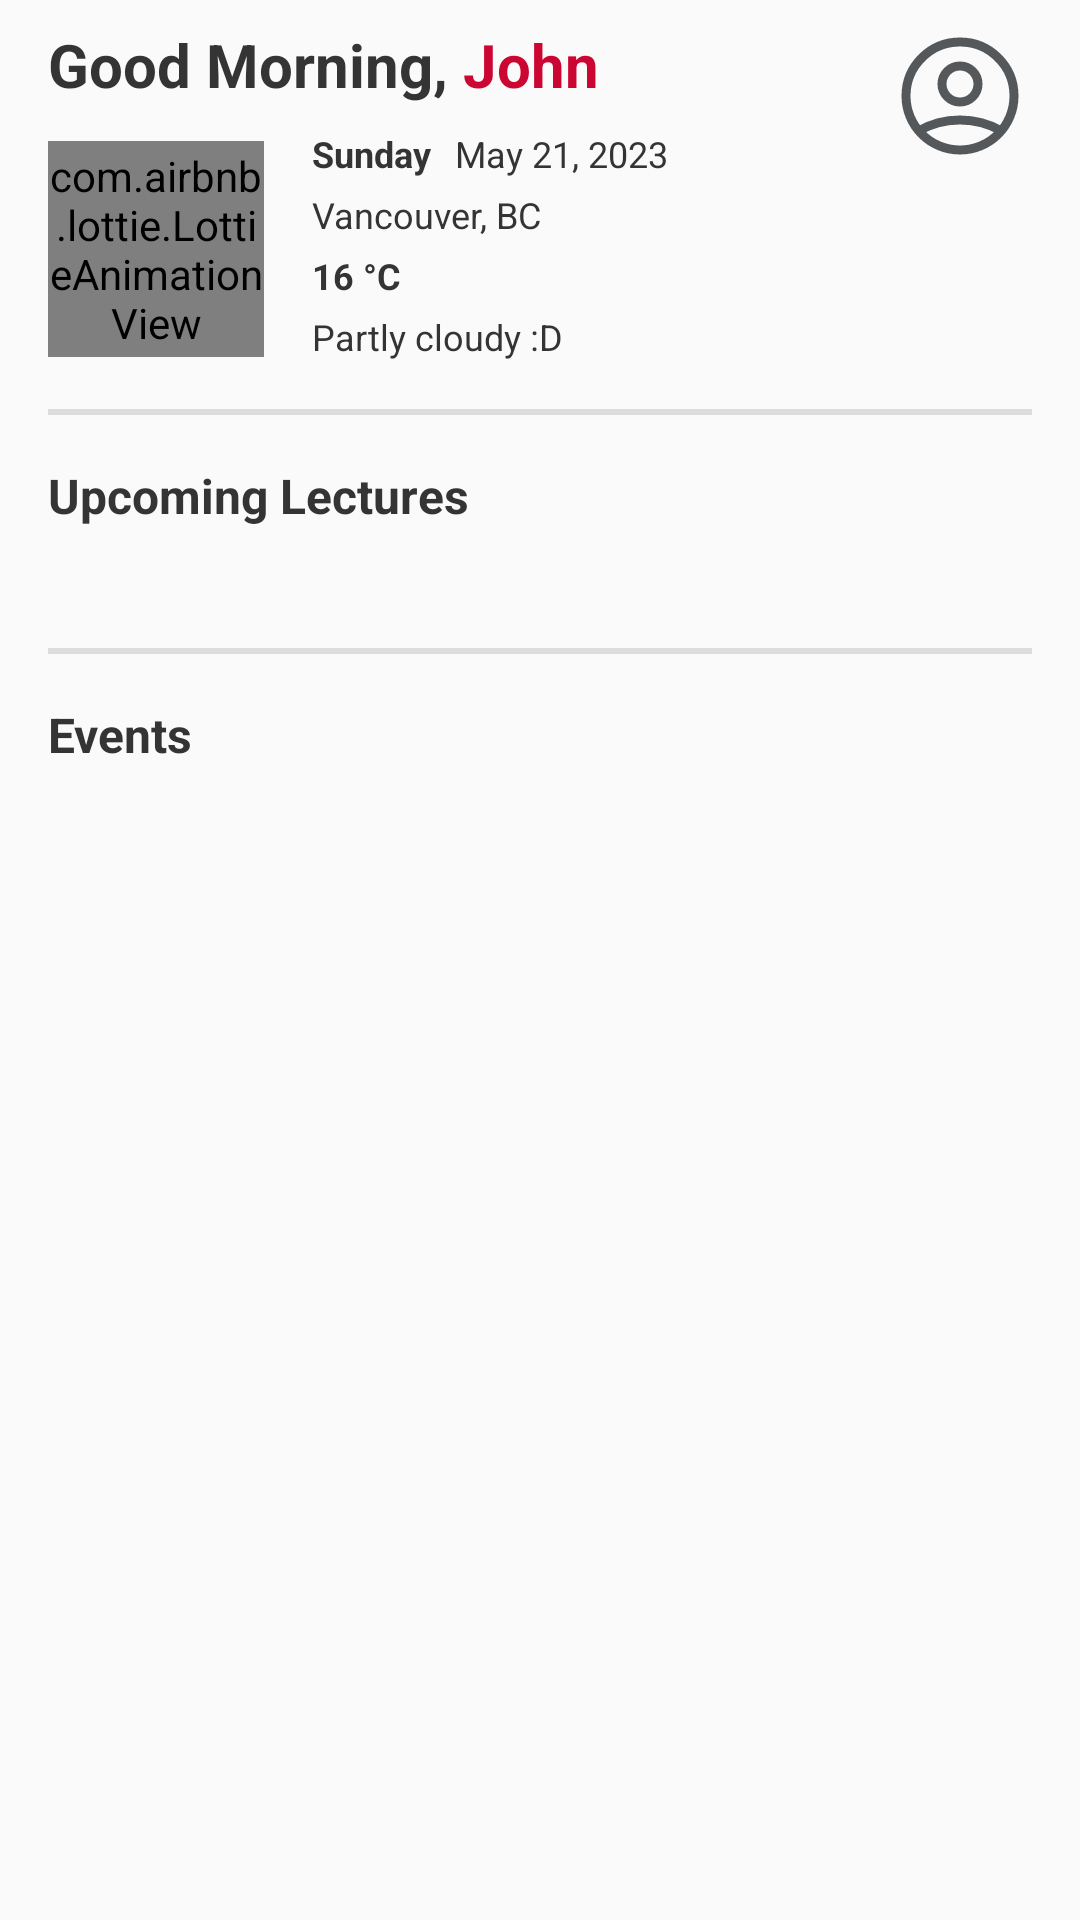

Android layout source for this screen:
<!-- AndroidManifest.xml: application theme Theme.MySFU -->
<!-- res/layout/fragment_home.xml -->
<?xml version="1.0" encoding="utf-8"?>
<androidx.core.widget.NestedScrollView xmlns:android="http://schemas.android.com/apk/res/android"
    xmlns:app="http://schemas.android.com/apk/res-auto"
    xmlns:tools="http://schemas.android.com/tools"
    android:layout_width="match_parent"
    android:layout_height="match_parent"
    android:id="@+id/home_top_nested_scroll_view"
    tools:context=".ui.fragment.home.HomeFragment">

    <androidx.constraintlayout.widget.ConstraintLayout
        android:layout_width="match_parent"
        android:layout_height="wrap_content"
        android:id="@+id/home_top_layout_container">

        <TextView
            android:id="@+id/textView"
            android:layout_width="wrap_content"
            android:layout_height="wrap_content"
            android:layout_marginStart="16dp"
            android:text="Good Morning,"
            android:textColor="@color/primary_black"
            android:textSize="@dimen/home_greet_text_size"
            android:textStyle="bold"
            app:layout_constraintStart_toStartOf="parent"
            app:layout_constraintTop_toTopOf="parent"
            android:layout_marginTop="8dp"/>

        <TextView
            android:id="@+id/textView2"
            android:layout_width="wrap_content"
            android:layout_height="wrap_content"
            android:text=" John"
            android:textColor="@color/primary_red"
            android:textSize="@dimen/home_greet_text_size"
            android:textStyle="bold"
            app:layout_constraintStart_toEndOf="@+id/textView"
            app:layout_constraintTop_toTopOf="@id/textView" />

        <ImageButton
            android:id="@+id/avatar"
            android:layout_width="@dimen/avatar_size"
            android:layout_height="@dimen/avatar_size"
            android:layout_marginTop="8dp"
            android:layout_marginEnd="16dp"
            android:background="@drawable/rounded_corners"
            android:contentDescription="Avatar"
            app:layout_constraintEnd_toEndOf="parent"
            app:layout_constraintTop_toTopOf="parent"
            android:src="@drawable/user_circle_avatar"
            />

        <com.airbnb.lottie.LottieAnimationView
            android:id="@+id/weather_img"
            android:layout_width="@dimen/weather_icon_size"
            android:layout_height="@dimen/weather_icon_size"
            android:layout_marginTop="12dp"
            app:layout_constraintStart_toStartOf="@+id/textView"
            app:layout_constraintTop_toBottomOf="@+id/textView"
            app:lottie_autoPlay="true"
            app:lottie_loop="true"
            app:lottie_rawRes="@raw/cloudy" />

        <TextView
            android:id="@+id/day_text"
            android:layout_width="wrap_content"
            android:layout_height="wrap_content"
            android:layout_marginStart="16dp"
            android:layout_marginTop="8dp"
            android:textColor="@color/primary_black"
            android:textSize="@dimen/contextual_text_size"
            android:textStyle="bold"
            app:layout_constraintStart_toEndOf="@+id/weather_img"
            app:layout_constraintTop_toBottomOf="@id/textView"
            android:text="Sunday" />

        <TextView
            android:id="@+id/date_text"
            android:layout_width="wrap_content"
            android:layout_height="wrap_content"
            android:layout_marginStart="8dp"
            android:textColor="@color/primary_black"
            android:textSize="@dimen/contextual_text_size"
            app:layout_constraintStart_toEndOf="@+id/day_text"
            app:layout_constraintTop_toTopOf="@+id/day_text"
            android:text="May 21, 2023" />

        <TextView
            android:id="@+id/location_text"
            android:layout_width="wrap_content"
            android:layout_height="wrap_content"
            android:layout_marginTop="4dp"
            android:textColor="@color/primary_black"
            android:textSize="@dimen/contextual_text_size"
            app:layout_constraintStart_toStartOf="@+id/day_text"
            app:layout_constraintTop_toBottomOf="@+id/day_text"
            android:text="Vancouver, BC" />

        <TextView
            android:id="@+id/temperature_text"
            android:layout_width="wrap_content"
            android:layout_height="wrap_content"
            android:layout_marginTop="4dp"
            android:textColor="@color/primary_black"
            android:textSize="@dimen/contextual_text_size"
            android:textStyle="bold"
            app:layout_constraintStart_toStartOf="@+id/day_text"
            app:layout_constraintTop_toBottomOf="@+id/location_text"
            android:text="16 °C" />

        <TextView
            android:id="@+id/statement_text"
            android:layout_width="wrap_content"
            android:layout_height="wrap_content"
            android:layout_marginTop="4dp"
            android:textColor="@color/primary_black"
            android:textSize="@dimen/contextual_text_size"
            app:layout_constraintStart_toStartOf="@+id/day_text"
            app:layout_constraintTop_toBottomOf="@+id/temperature_text"
            android:text="Partly cloudy :D" />

        <View
            android:id="@+id/divider"
            android:layout_width="match_parent"
            android:layout_height="2dp"
            android:layout_marginStart="16dp"
            android:layout_marginTop="16dp"
            android:layout_marginEnd="16dp"
            android:background="?android:attr/listDivider"
            app:layout_constraintEnd_toEndOf="parent"
            app:layout_constraintStart_toStartOf="parent"
            app:layout_constraintTop_toBottomOf="@id/statement_text" />

        <LinearLayout
            android:id="@+id/upcoming_lectures_cat"
            android:layout_width="0dp"
            android:layout_height="wrap_content"
            android:orientation="vertical"
            app:layout_constraintEnd_toEndOf="@+id/avatar"
            app:layout_constraintStart_toStartOf="@+id/textView"
            app:layout_constraintTop_toBottomOf="@id/divider">

            <TextView
                android:id="@+id/upcoming_title"
                android:layout_width="match_parent"
                android:layout_height="wrap_content"
                android:layout_marginTop="@dimen/cat_margin_top"
                android:layout_marginBottom="@dimen/cat_margin_bottom"
                android:text="Upcoming Lectures"
                android:textColor="@color/primary_black"
                android:textSize="@dimen/cat_title_text_size"
                android:textStyle="bold" />

            <HorizontalScrollView
                android:layout_width="match_parent"
                android:layout_height="match_parent"
                android:scrollbars="none">

                <LinearLayout
                    android:id="@+id/courses_container"
                    android:layout_width="wrap_content"
                    android:layout_height="wrap_content"
                    android:orientation="horizontal" />
            </HorizontalScrollView>

        </LinearLayout>

        <View
            android:id="@+id/divider2"
            android:layout_width="match_parent"
            android:layout_height="2dp"
            android:layout_marginStart="16dp"
            android:layout_marginTop="24dp"
            android:layout_marginEnd="16dp"
            android:background="?android:attr/listDivider"
            app:layout_constraintEnd_toEndOf="parent"
            app:layout_constraintStart_toStartOf="parent"
            app:layout_constraintTop_toBottomOf="@id/upcoming_lectures_cat" />

        <LinearLayout
            android:id="@+id/events_cat"
            android:layout_width="0dp"
            android:layout_height="wrap_content"
            android:layout_marginBottom="16dp"
            android:orientation="vertical"
            app:layout_constraintBottom_toBottomOf="parent"
            app:layout_constraintEnd_toEndOf="@+id/avatar"
            app:layout_constraintStart_toStartOf="@+id/textView"
            app:layout_constraintTop_toBottomOf="@id/divider2"
            app:layout_constraintVertical_bias="0.0">

            <TextView
                android:id="@+id/events_title"
                android:layout_width="match_parent"
                android:layout_height="wrap_content"
                android:layout_marginTop="@dimen/cat_margin_top"
                android:layout_marginBottom="@dimen/cat_margin_bottom"
                android:text="Events"
                android:textColor="@color/primary_black"
                android:textSize="@dimen/cat_title_text_size"
                android:textStyle="bold" />

            <HorizontalScrollView
                android:layout_width="match_parent"
                android:layout_height="match_parent"
                android:scrollbars="none">

                <LinearLayout
                    android:id="@+id/events_container"
                    android:layout_width="wrap_content"
                    android:layout_height="wrap_content"
                    android:orientation="horizontal" />
            </HorizontalScrollView>

        </LinearLayout>

    </androidx.constraintlayout.widget.ConstraintLayout>
</androidx.core.widget.NestedScrollView>
<!-- resources referenced by this layout -->
<resources>
  <color name="primary_black">#343434</color>
  <color name="primary_red">#CC0633</color>
  <dimen name="avatar_size">48dp</dimen>
  <dimen name="cat_margin_bottom">16dp</dimen>
  <dimen name="cat_margin_top">16dp</dimen>
  <dimen name="cat_title_text_size">16sp</dimen>
  <dimen name="contextual_text_size">12sp</dimen>
  <dimen name="home_greet_text_size">20sp</dimen>
  <dimen name="weather_icon_size">72dp</dimen>
  <!-- drawable rounded_corners (drawable) -->
  <?xml version="1.0" encoding="utf-8"?>
  <shape xmlns:android="http://schemas.android.com/apk/res/android">
      <solid android:color="@android:color/transparent" />
      <corners android:radius="@dimen/avatar_size_half" />
  </shape>
  <!-- drawable user_circle_avatar (drawable) -->
  <vector xmlns:android="http://schemas.android.com/apk/res/android"
      android:width="@dimen/avatar_size_half"
      android:height="@dimen/avatar_size_half"
      android:viewportWidth="48"
      android:viewportHeight="48">
    <path
        android:pathData="M10.242,35.608C14.439,33.236 19.179,31.993 24,32C29,32 33.694,33.31 37.758,35.608M30,20C30,21.591 29.368,23.117 28.243,24.243C27.117,25.368 25.591,26 24,26C22.409,26 20.883,25.368 19.757,24.243C18.632,23.117 18,21.591 18,20C18,18.409 18.632,16.883 19.757,15.757C20.883,14.632 22.409,14 24,14C25.591,14 27.117,14.632 28.243,15.757C29.368,16.883 30,18.409 30,20ZM42,24C42,26.364 41.534,28.704 40.63,30.888C39.725,33.072 38.399,35.056 36.728,36.728C35.056,38.399 33.072,39.725 30.888,40.63C28.704,41.534 26.364,42 24,42C21.636,42 19.296,41.534 17.112,40.63C14.928,39.725 12.943,38.399 11.272,36.728C9.601,35.056 8.275,33.072 7.37,30.888C6.466,28.704 6,26.364 6,24C6,19.226 7.896,14.648 11.272,11.272C14.648,7.896 19.226,6 24,6C28.774,6 33.352,7.896 36.728,11.272C40.104,14.648 42,19.226 42,24Z"
        android:strokeLineJoin="round"
        android:strokeWidth="3"
        android:fillColor="#00000000"
        android:strokeColor="#54585A"
        android:strokeLineCap="round"/>
  </vector>
  <style name="Theme.MySFU" parent="Theme.AppCompat.Light.NoActionBar">
          
          <item name="colorPrimary">@color/primary_red</item>
          <item name="colorPrimaryDark">@android:color/black</item>
          <item name="android:textColor">@android:color/primary_text_dark</item>
          <item name="colorAccent">@color/primary_red</item>
          <item name="android:windowLightStatusBar">true</item>
          <item name="android:statusBarColor">@android:color/white</item>
          <item name="android:windowLightNavigationBar">true</item>
          
  
          <item name="fontFamily">@font/app_typeface</item>
      </style>
  <dimen name="avatar_size_half">48dp</dimen>
</resources>
